Run: headless pygame with SDL's dummy video driver; simulated clock (each Clock.tick advances the game by its frame time, no real sleeping); random seed 0; keys injected as events and as key.get_pressed() state; no mouse input.
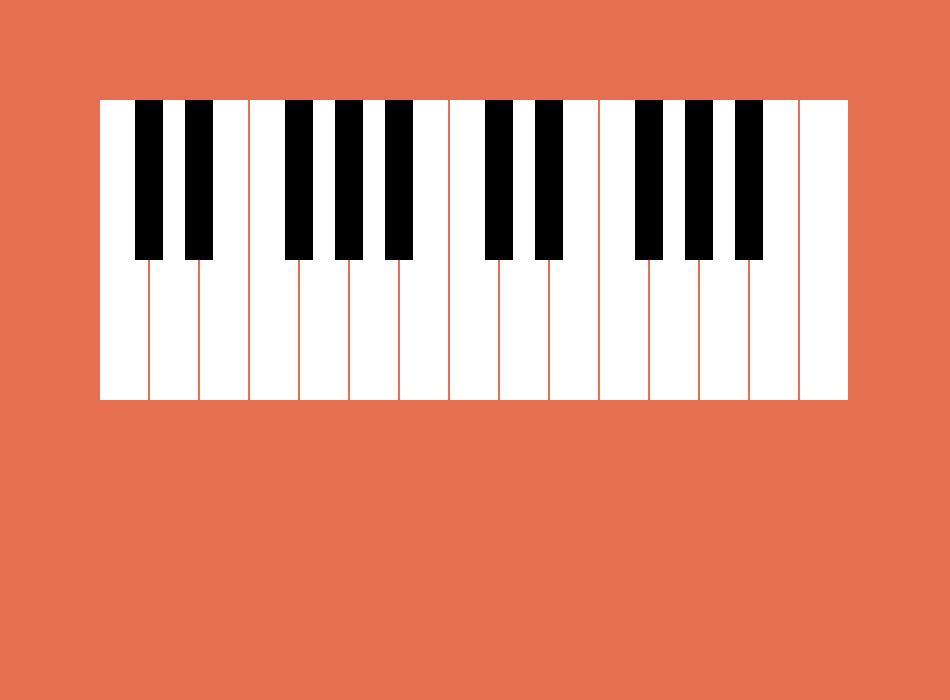
Frame 1 of 4 · flips 1–60 · no input
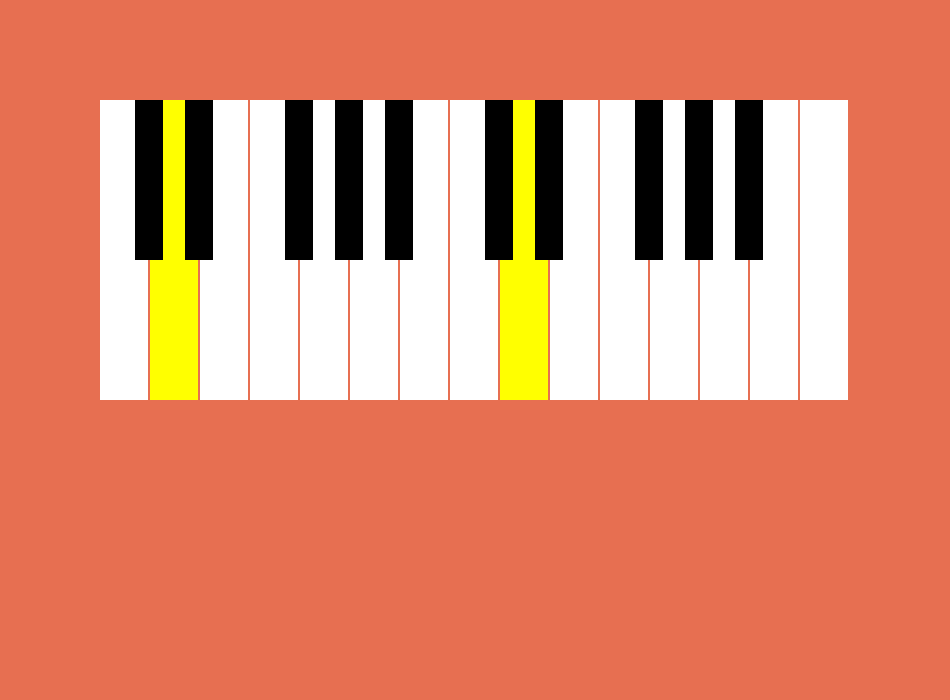
Frame 2 of 4 · flips 61–180 · tapped SPACE, RETURN · held RIGHT (→), D
Frame 3 of 4 · flips 181–300 · held DOWN (↓), S · screen unchanged from frame 2, image omitted
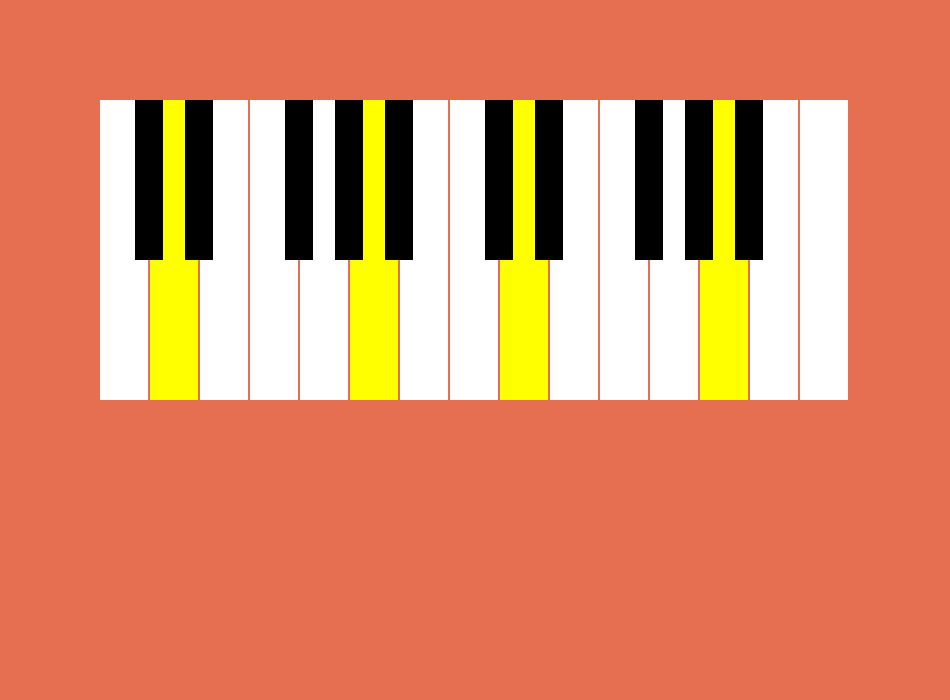
Frame 4 of 4 · flips 301–420 · held LEFT (←), A, UP (↑), W

The pygame program that drew these frames:

from typing import overload
import pygame
import time

pygame.init()

FPS = 30
RES = (950, 700)
clock = pygame.time.Clock()
win = pygame.display.set_mode(RES)

#COLOURS
white = (255, 255, 255)
black = (  0,   0,   0)
almost_black = (0, 18, 25)
orange = (231, 111, 81)
yellow = (255, 255, 0)

#PIANO ATTRIBUTES
sharps = [2,4,7,9,11,14,16,19,21,23] # from C to C
allNotes = ['C','C#','D','D#','E','F','F#','G','G#','A','A#','B']

class Key():
    def __init__(self, id, note, xPos, yPos, isSharp):
        self.id = id
        self.note = note
        self.xPos = xPos
        self.yPos = yPos
        self.isSharp = isSharp
        self.highlighted = False

        
class Keyboard():
    def __init__(self):
        self.xOffset = 100
        self.yOffset = 100
        self.keyWidth = 50
        self.keyHeight = 300
        self.allKeys = []
        self.createKeyboard()
    
    def createKeyboard(self):
        lastNoteSharp = False
        whiteNoteOffset = 0
        sharpNoteOffset = 1
        for i in range(25):
            isSharp = sharps.count(i+1) >= 1
            yPos = self.yOffset
            note = allNotes[i % 12]
            if isSharp:
                xPos = self.xOffset + ((i-sharpNoteOffset)*self.keyWidth) + 35
                lastNoteSharp = True
                sharpNoteOffset += 1
            else:
                whiteNoteOffset = whiteNoteOffset + 1 if lastNoteSharp else whiteNoteOffset
                xPos = self.xOffset + (i-whiteNoteOffset)*self.keyWidth
                
                lastNoteSharp = False

            newKey = Key(i+1, note, xPos, yPos, isSharp)
            self.allKeys.append(newKey)
    
    def highlightKey(self, note):
        for key in self.allKeys:
            if key.note.lower() == note:
                key.highlighted = not key.highlighted
                print(f"ID: {key.id}")
    
    def drawWhites(self):
        for key in self.allKeys:
            if not key.isSharp:
                colour = yellow if key.highlighted else white 
                pygame.draw.rect(win, colour, (key.xPos, key.yPos, self.keyWidth-2, self.keyHeight))

    def drawSharps(self):
        for key in self.allKeys:
            if key.isSharp:
                colour = yellow if key.highlighted else black 
                pygame.draw.rect(win, colour, (key.xPos, key.yPos, self.keyWidth / 2 + 3, self.keyHeight/2 + 10))

    def showKeysInfo(self):
        print("ID", "NOTE")
        for key in self.allKeys:
            print(key.id, key.note, key.xPos)

def drawFrame():
    win.fill(orange)

    myKeyboard.drawWhites()
    myKeyboard.drawSharps()

    pygame.display.update()


myKeyboard = Keyboard()
running = True
while running:
    for event in pygame.event.get():
        if event.type == pygame.QUIT:
            running = False
        elif event.type == pygame.KEYDOWN:
            if allNotes.count(event.unicode.upper()) >= 1:
                myKeyboard.highlightKey(event.unicode)
            elif event.unicode == 'p':
                myKeyboard.showKeysInfo()
    drawFrame()
        
"""
Thoughts:
- Be able to choose major or minor scale
- Choose root note and all others in scale get highlighted
- Number all notes in key
- Create new scale feature (Enter numbers for each note in scale)

- Later... Add in chord mode to display chords
- Much much later >> Show notes on guitar frets
"""
